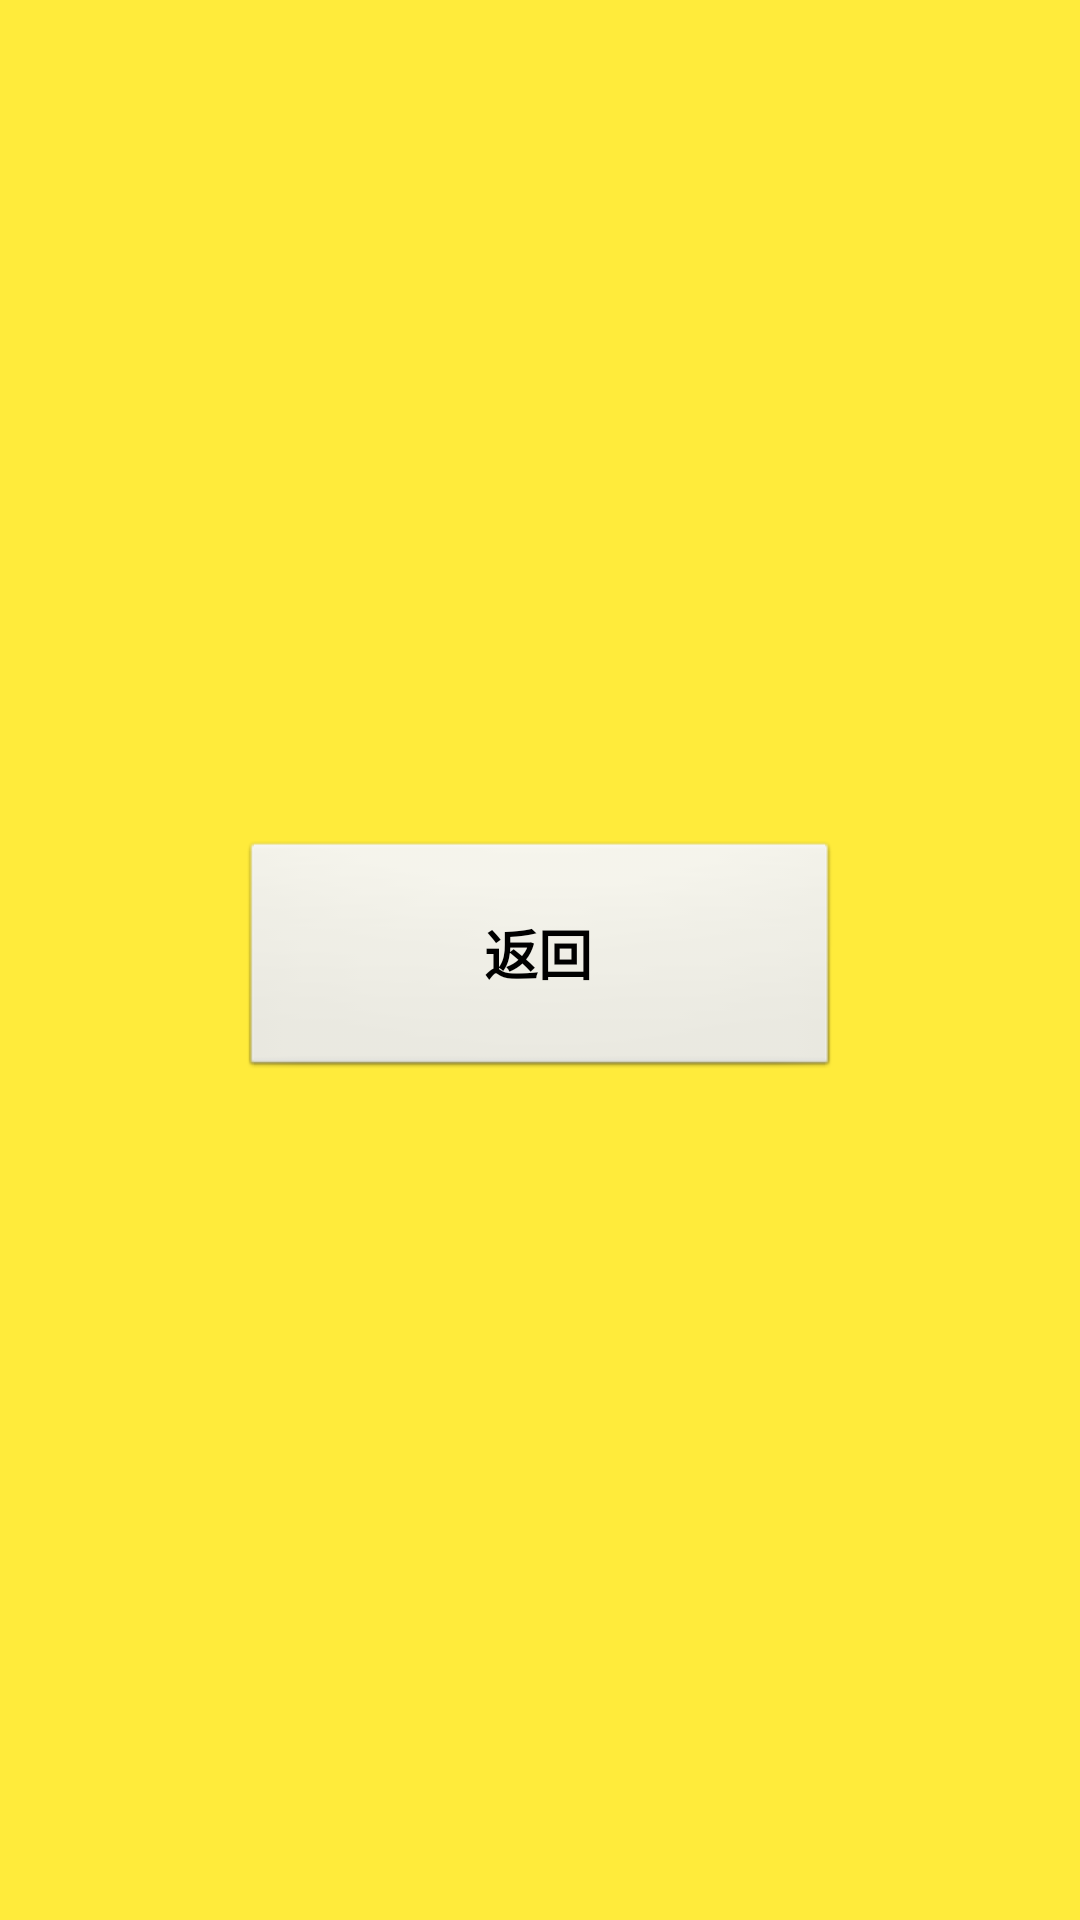

Write the Android layout XML for this screen, with the resource values it uses.
<!-- AndroidManifest.xml: application theme Theme.RandomNumber_9AndroidStudio -->
<!-- res/layout/activity_main2.xml -->
<?xml version="1.0" encoding="utf-8"?>
<androidx.constraintlayout.widget.ConstraintLayout xmlns:android="http://schemas.android.com/apk/res/android"
    xmlns:app="http://schemas.android.com/apk/res-auto"
    xmlns:tools="http://schemas.android.com/tools"
    android:layout_width="match_parent"
    android:layout_height="match_parent"
    tools:context=".MainActivity2">

    <LinearLayout
        android:layout_width="match_parent"
        android:layout_height="match_parent"
        android:background="#FFEB3B"
        android:orientation="vertical"
        app:layout_constraintStart_toStartOf="parent"
        app:layout_constraintTop_toTopOf="parent" />

    <TextView
        android:id="@+id/true_or_false"
        android:layout_width="wrap_content"
        android:layout_height="wrap_content"
        android:layout_marginTop="70dp"
        android:textAlignment="center"
        android:textAppearance="?android:textAppearanceLarge"
        android:textColor="#000000"
        android:textSize="30sp"
        android:textStyle="bold"
        app:layout_constraintEnd_toEndOf="parent"
        app:layout_constraintStart_toStartOf="parent"
        app:layout_constraintTop_toTopOf="parent"
        android:gravity="center_horizontal" />

    <TextView
        android:id="@+id/big_or_small"
        android:layout_width="wrap_content"
        android:layout_height="wrap_content"
        android:layout_marginTop="150dp"
        android:textAlignment="center"
        android:textAppearance="?android:textAppearanceLarge"
        android:textColor="#000000"
        android:textStyle="bold"
        app:layout_constraintEnd_toEndOf="parent"
        app:layout_constraintStart_toStartOf="parent"
        app:layout_constraintTop_toTopOf="parent"
        android:gravity="center_horizontal" />

    <Button
        android:id="@+id/back"
        style="@android:style/Widget.Button"
        android:layout_width="200sp"
        android:layout_height="80sp"
        android:layout_marginTop="280dp"
        android:onClick="click_back"
        android:text="@string/back"
        android:textSize="18sp"
        android:textStyle="bold"
        app:layout_constraintEnd_toEndOf="parent"
        app:layout_constraintStart_toStartOf="parent"
        app:layout_constraintTop_toTopOf="parent" />

</androidx.constraintlayout.widget.ConstraintLayout>
<!-- resources referenced by this layout -->
<resources>
  <string name="back">返回</string>
  <style name="Theme.RandomNumber_9AndroidStudio" parent="Theme.MaterialComponents.DayNight.DarkActionBar">
          
          <item name="colorPrimary">@color/purple_500</item>
          <item name="colorPrimaryVariant">@color/purple_700</item>
          <item name="colorOnPrimary">@color/white</item>
          
          <item name="colorSecondary">@color/teal_200</item>
          <item name="colorSecondaryVariant">@color/teal_700</item>
          <item name="colorOnSecondary">@color/black</item>
          
          <item name="android:statusBarColor" tools:targetApi="l">?attr/colorPrimaryVariant</item>
          
      </style>
  <!-- not gathered from this repository: default colours our renderer supplied (Android Studio template values) -->
  <color name="purple_500">#FF6200EE</color>
  <color name="purple_700">#FF3700B3</color>
  <color name="teal_200">#FF03DAC5</color>
  <color name="teal_700">#FF018786</color>
  <color name="black">#FF000000</color>
  <color name="white">#FFFFFFFF</color>
</resources>
